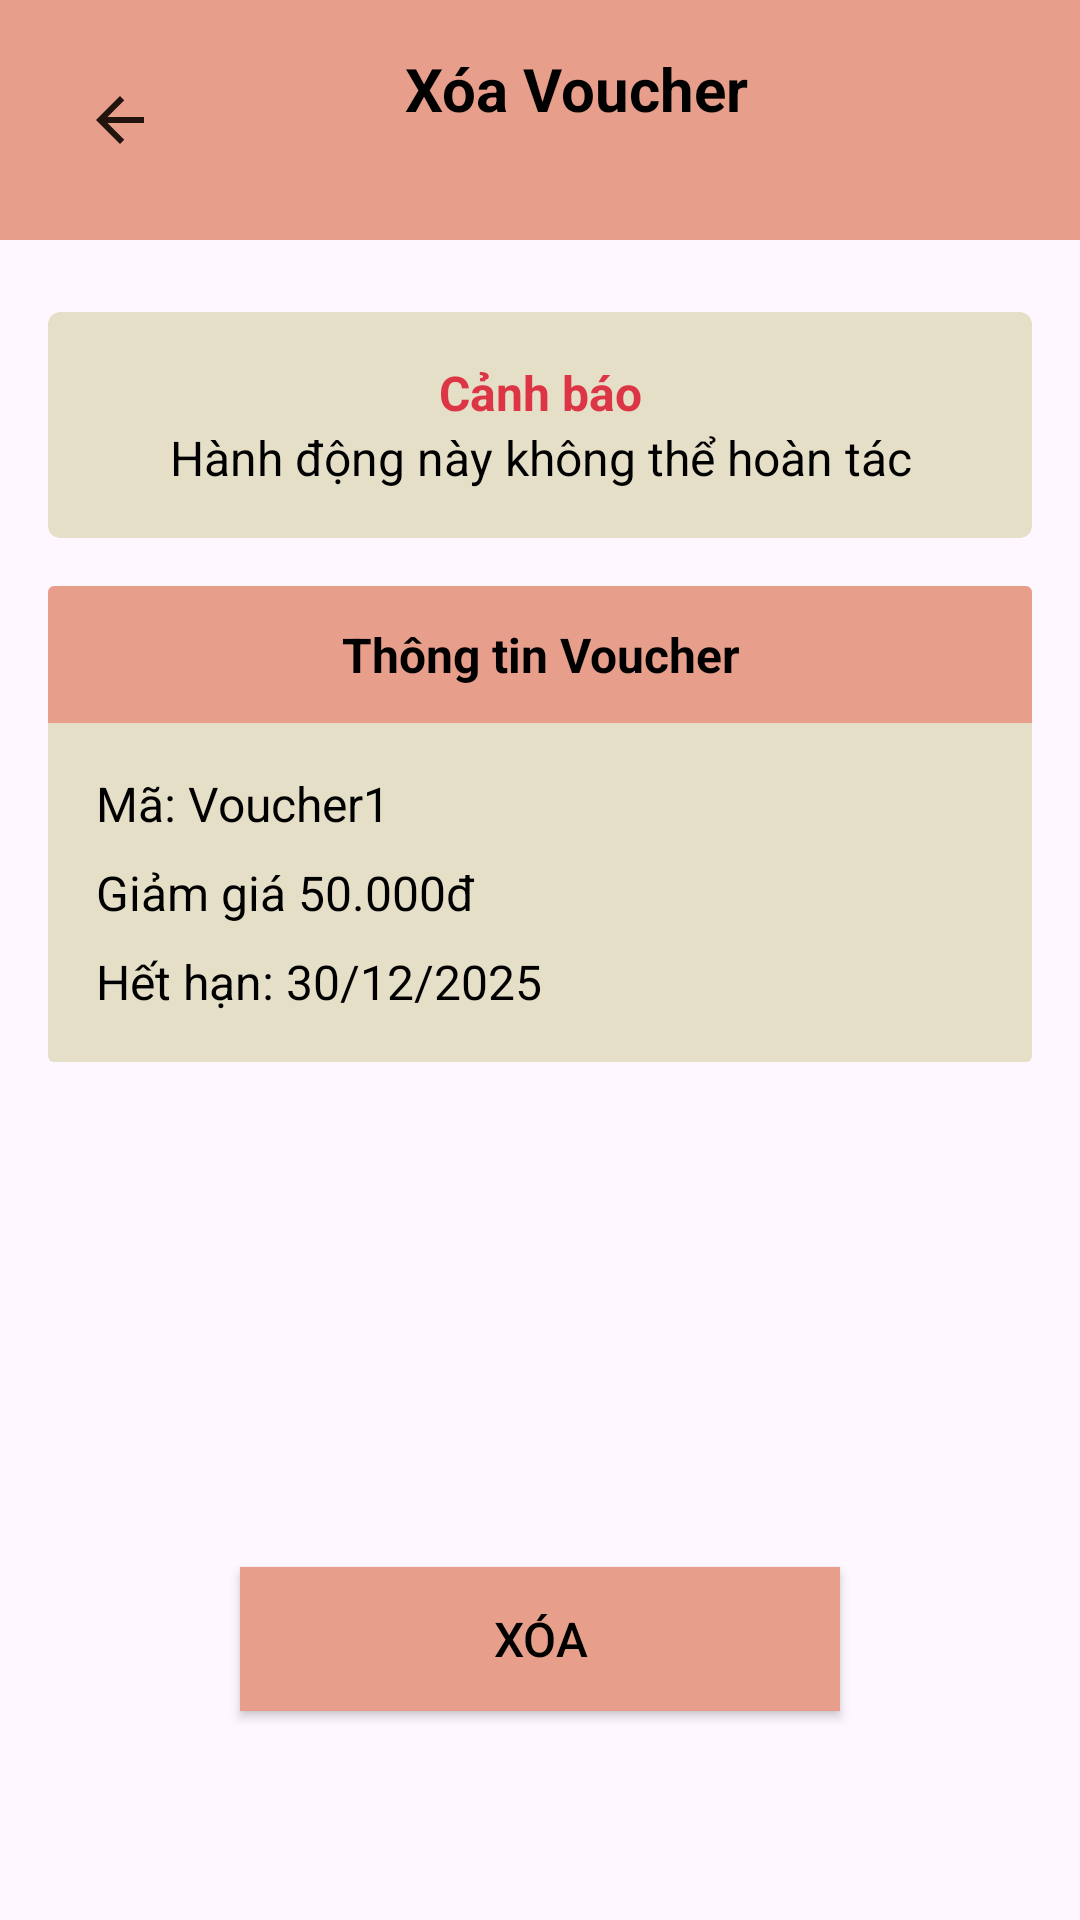

Android layout source for this screen:
<!-- AndroidManifest.xml: application theme Theme.PRM392_FINAL_PROJECT -->
<!-- res/layout/activity_delete_voucher.xml -->
<?xml version="1.0" encoding="utf-8"?>
<androidx.constraintlayout.widget.ConstraintLayout xmlns:android="http://schemas.android.com/apk/res/android"
    xmlns:app="http://schemas.android.com/apk/res-auto"
    xmlns:tools="http://schemas.android.com/tools"
    android:id="@+id/main"
    android:layout_width="match_parent"
    android:layout_height="match_parent"
    tools:context=".ui.activity.DeleteVoucherActivity">

    <LinearLayout
        android:id="@+id/toolbar"
        android:layout_width="match_parent"
        android:layout_height="wrap_content"
        android:background="#E79E8B"
        android:orientation="horizontal"
        android:padding="16dp"
        app:layout_constraintTop_toTopOf="parent">

        <ImageButton
            android:id="@+id/btn_back"
            android:layout_width="48dp"
            android:layout_height="48dp"
            android:background="?attr/selectableItemBackgroundBorderless"
            android:contentDescription="Back"
            android:src="@drawable/ic_back" />

        <TextView
            android:layout_width="0dp"
            android:layout_height="wrap_content"
            android:layout_weight="1"
            android:gravity="center"
            android:text="Xóa Voucher"
            android:textColor="#000000"
            android:textSize="20sp"
            android:textStyle="bold" />

        <View
            android:layout_width="24dp"
            android:layout_height="24dp" />
    </LinearLayout>

    <androidx.cardview.widget.CardView
        android:id="@+id/card_warning"
        android:layout_width="match_parent"
        android:layout_height="wrap_content"
        android:layout_marginStart="16dp"
        android:layout_marginTop="24dp"
        android:layout_marginEnd="16dp"
        app:cardBackgroundColor="#E5DFC8"
        app:cardCornerRadius="4dp"
        app:cardElevation="0dp"
        app:layout_constraintTop_toBottomOf="@id/toolbar">

        <LinearLayout
            android:layout_width="match_parent"
            android:layout_height="wrap_content"
            android:orientation="vertical"
            android:padding="16dp">

            <TextView
                android:layout_width="match_parent"
                android:layout_height="wrap_content"
                android:gravity="center"
                android:text="Cảnh báo"
                android:textColor="#DC3545"
                android:textSize="16sp"
                android:textStyle="bold" />

            <TextView
                android:layout_width="match_parent"
                android:layout_height="wrap_content"
                android:gravity="center"
                android:text="Hành động này không thể hoàn tác"
                android:textColor="#000000"
                android:textSize="16sp" />
        </LinearLayout>
    </androidx.cardview.widget.CardView>

    <androidx.cardview.widget.CardView
        android:id="@+id/card_voucher_info"
        android:layout_width="match_parent"
        android:layout_height="wrap_content"
        android:layout_marginStart="16dp"
        android:layout_marginTop="16dp"
        android:layout_marginEnd="16dp"
        app:cardElevation="0dp"
        app:layout_constraintTop_toBottomOf="@id/card_warning">

        <LinearLayout
            android:layout_width="match_parent"
            android:layout_height="wrap_content"
            android:orientation="vertical">

            <TextView
                android:layout_width="match_parent"
                android:layout_height="wrap_content"
                android:background="#E79E8B"
                android:gravity="center"
                android:padding="12dp"
                android:text="Thông tin Voucher"
                android:textColor="#000000"
                android:textSize="16sp"
                android:textStyle="bold" />

            <LinearLayout
                android:layout_width="match_parent"
                android:layout_height="wrap_content"
                android:background="#E5DFC8"
                android:orientation="vertical"
                android:padding="16dp">

                <TextView
                    android:id="@+id/txt_voucher_code"
                    android:layout_width="match_parent"
                    android:layout_height="wrap_content"
                    android:text="Mã: Voucher1"
                    android:textColor="#000000"
                    android:textSize="16sp" />

                <TextView
                    android:id="@+id/txt_voucher_discount"
                    android:layout_width="match_parent"
                    android:layout_height="wrap_content"
                    android:layout_marginTop="8dp"
                    android:text="Giảm giá 50.000đ"
                    android:textColor="#000000"
                    android:textSize="16sp" />

                <TextView
                    android:id="@+id/txt_expiration_date"
                    android:layout_width="match_parent"
                    android:layout_height="wrap_content"
                    android:layout_marginTop="8dp"
                    android:text="Hết hạn: 30/12/2025"
                    android:textColor="#000000"
                    android:textSize="16sp" />
            </LinearLayout>
        </LinearLayout>
    </androidx.cardview.widget.CardView>

    <androidx.appcompat.widget.AppCompatButton
        android:id="@+id/btn_delete"
        android:layout_width="0dp"
        android:layout_height="wrap_content"
        android:layout_marginStart="80dp"
        android:layout_marginEnd="80dp"
        android:layout_marginBottom="40dp"
        android:background="@android:color/holo_red_light"
        android:backgroundTint="#E79E8B"
        android:padding="12dp"
        android:text="Xóa"
        android:textColor="#000000"
        android:textSize="16sp"
        app:layout_constraintBottom_toBottomOf="parent"
        app:layout_constraintEnd_toEndOf="parent"
        app:layout_constraintStart_toStartOf="parent"
        app:layout_constraintTop_toBottomOf="@id/card_voucher_info"
        app:layout_constraintVertical_bias="0.85" />

</androidx.constraintlayout.widget.ConstraintLayout>
<!-- resources referenced by this layout -->
<resources>
  <!-- drawable ic_back (drawable) -->
  <?xml version="1.0" encoding="utf-8"?>
  <vector xmlns:android="http://schemas.android.com/apk/res/android"
      android:width="24dp"
      android:height="24dp"
      android:viewportWidth="24"
      android:viewportHeight="24">
      <path
          android:fillColor="#21130d"
          android:pathData="M20,11H7.83l5.59,-5.59L12,4l-8,8l8,8l1.41,-1.41L7.83,13H20V11z"/>
  </vector>
  <style name="Theme.PRM392_FINAL_PROJECT" parent="Base.Theme.PRM392_FINAL_PROJECT" />
  <style name="Base.Theme.PRM392_FINAL_PROJECT" parent="Theme.Material3.DayNight.NoActionBar">
          
          
      </style>
</resources>
